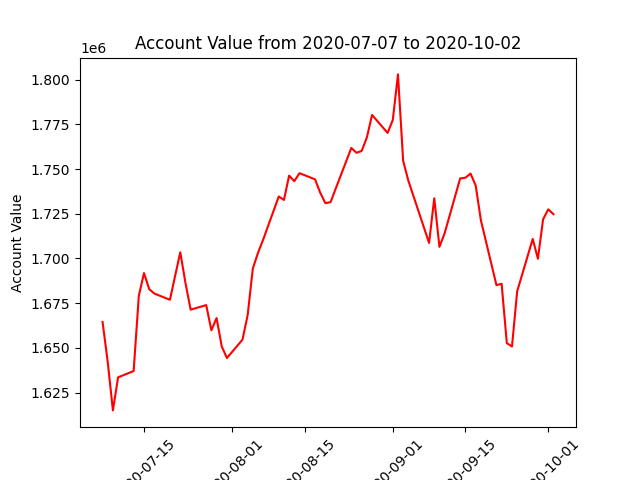

Values plotted in this chart, from the file beside it:
datadate, account_value
20200707, 1664543
20200708, 1642191
20200709, 1615052
20200710, 1633552
20200713, 1637057
20200714, 1679146
20200715, 1691846
20200716, 1682861
20200717, 1680388
20200720, 1676894
20200721, 1690258
20200722, 1703472
20200723, 1686285
20200724, 1671374
20200727, 1673950
20200728, 1659846
20200729, 1666694
20200730, 1650784
20200731, 1644351
20200803, 1654607
20200804, 1668387
20200805, 1694441
20200806, 1703203
20200807, 1710626
20200810, 1734667
20200811, 1732738
20200812, 1746347
20200813, 1743235
20200814, 1747709
20200817, 1744254
20200818, 1736754
20200819, 1730926
20200820, 1731506
20200821, 1739186
20200824, 1761807
20200825, 1759099
20200826, 1760156
20200827, 1767687
20200828, 1780239
20200831, 1770233
20200901, 1777430
20200902, 1802937
20200903, 1754595
20200904, 1743537
20200908, 1708698
20200909, 1733666
20200910, 1706502
20200911, 1714084
20200914, 1744764
20200915, 1745143
20200916, 1747484
20200917, 1740778
20200918, 1721354
20200921, 1685094
20200922, 1685860
20200923, 1652675
20200924, 1650776
20200925, 1681634
20200928, 1710938
20200929, 1699836
... 3 more rows
